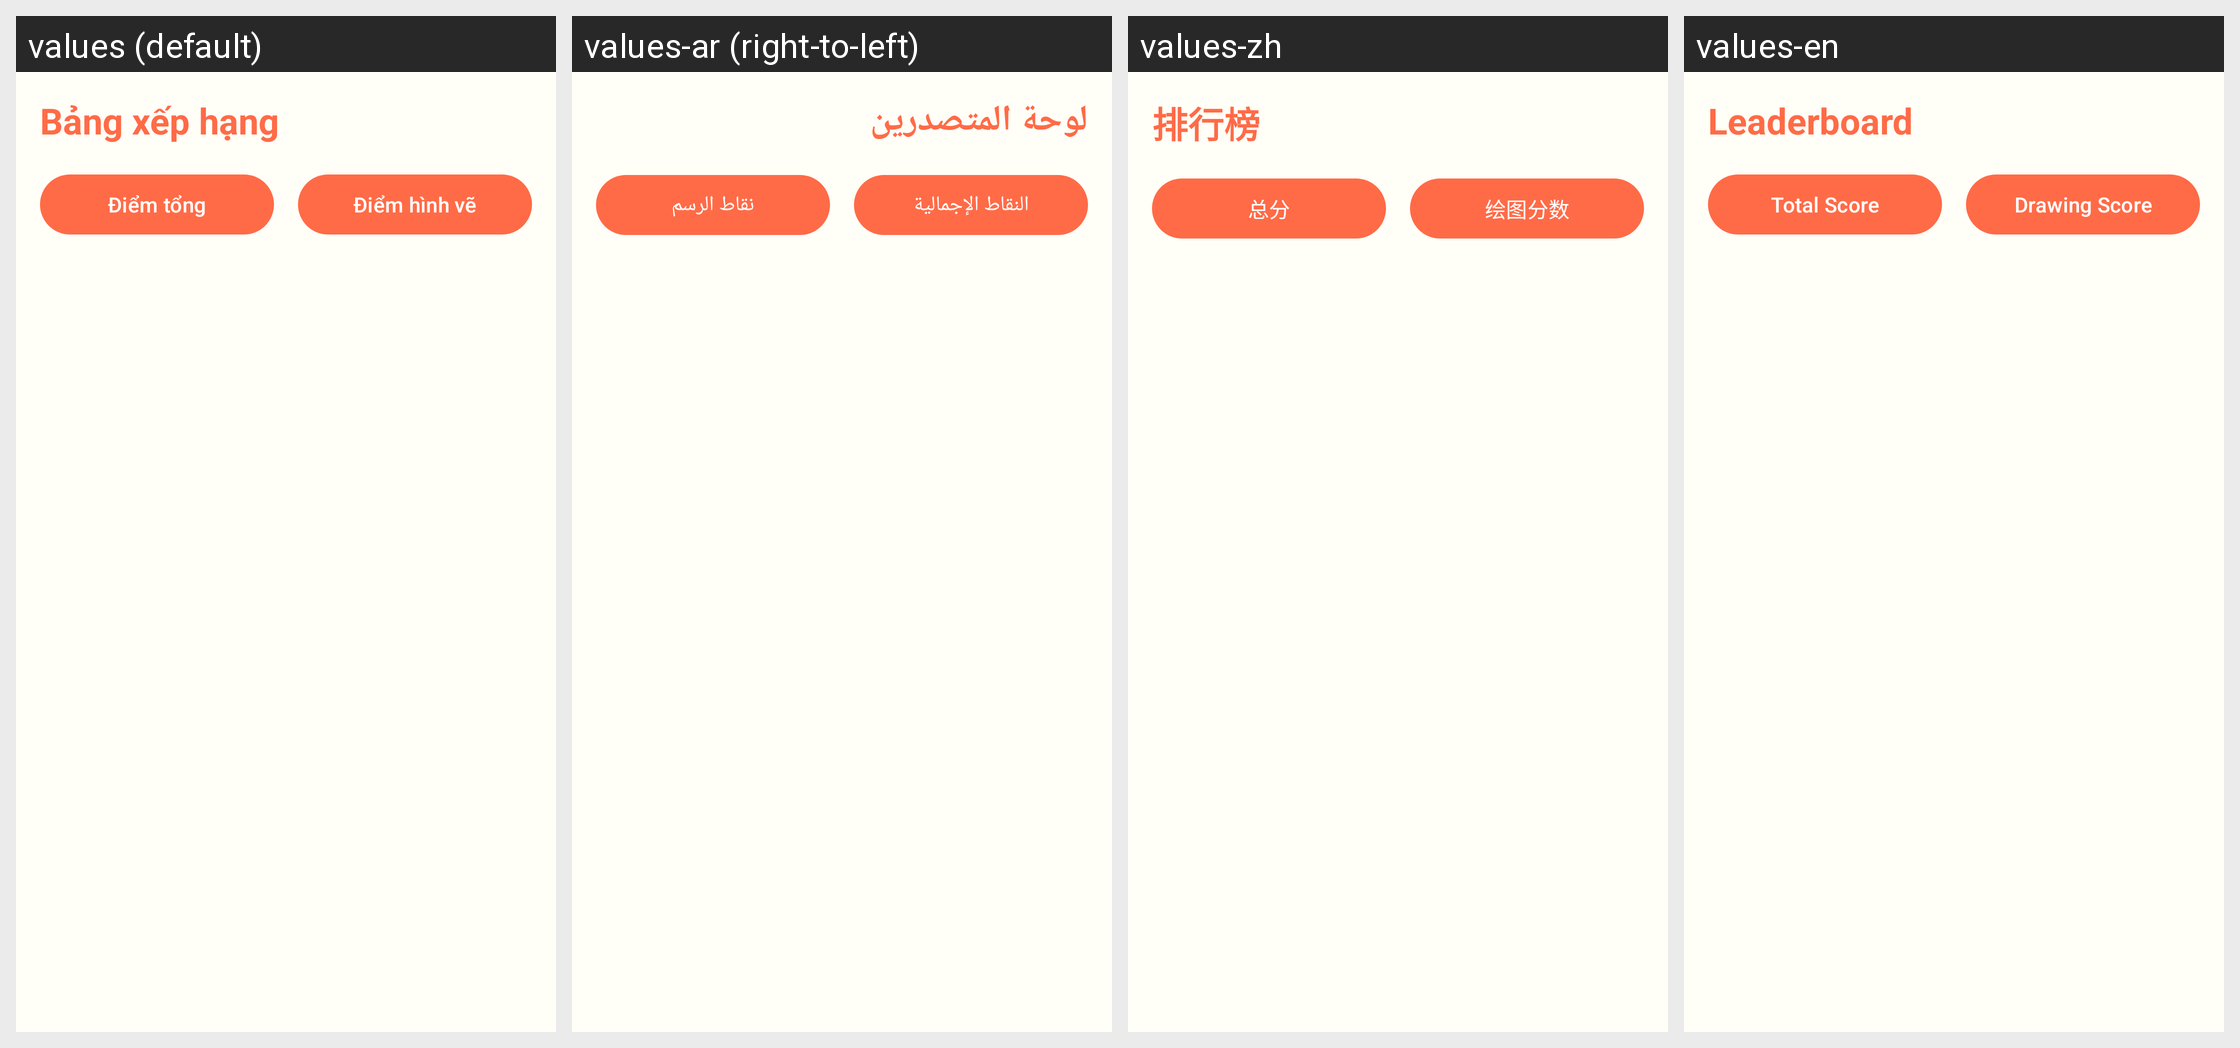

Translations of the strings shown on this Android screen, per locale in the grid:
Android screen res/layout/activity_leaderboard.xml rendered under 4 locales, left to right: values (default), values-ar (right-to-left), values-zh, values-en. Device: Nexus 5 (rendered at 1080×1920; each locale shown at half size, 540×960, under a caption strip naming it); theme Theme.ColoringShapes.
Other locales in the repository, not shown: values-de, values-es, values-it, values-ja, values-ko, values-pl, values-th.
Strings drawn on this screen, with the default value and each locale's value (text and hints the layout hard-codes, and strings that could not be matched under every locale, appear in the picture but are not listed):

leaderboard_title
  values: Bảng xếp hạng
  values-ar: لوحة المتصدرين
  values-zh: 排行榜
  values-en: Leaderboard

total_score_tab
  values: Điểm tổng
  values-ar: النقاط الإجمالية
  values-zh: 总分
  values-en: Total Score

drawing_score_tab
  values: Điểm hình vẽ
  values-ar: نقاط الرسم
  values-zh: 绘图分数
  values-en: Drawing Score
